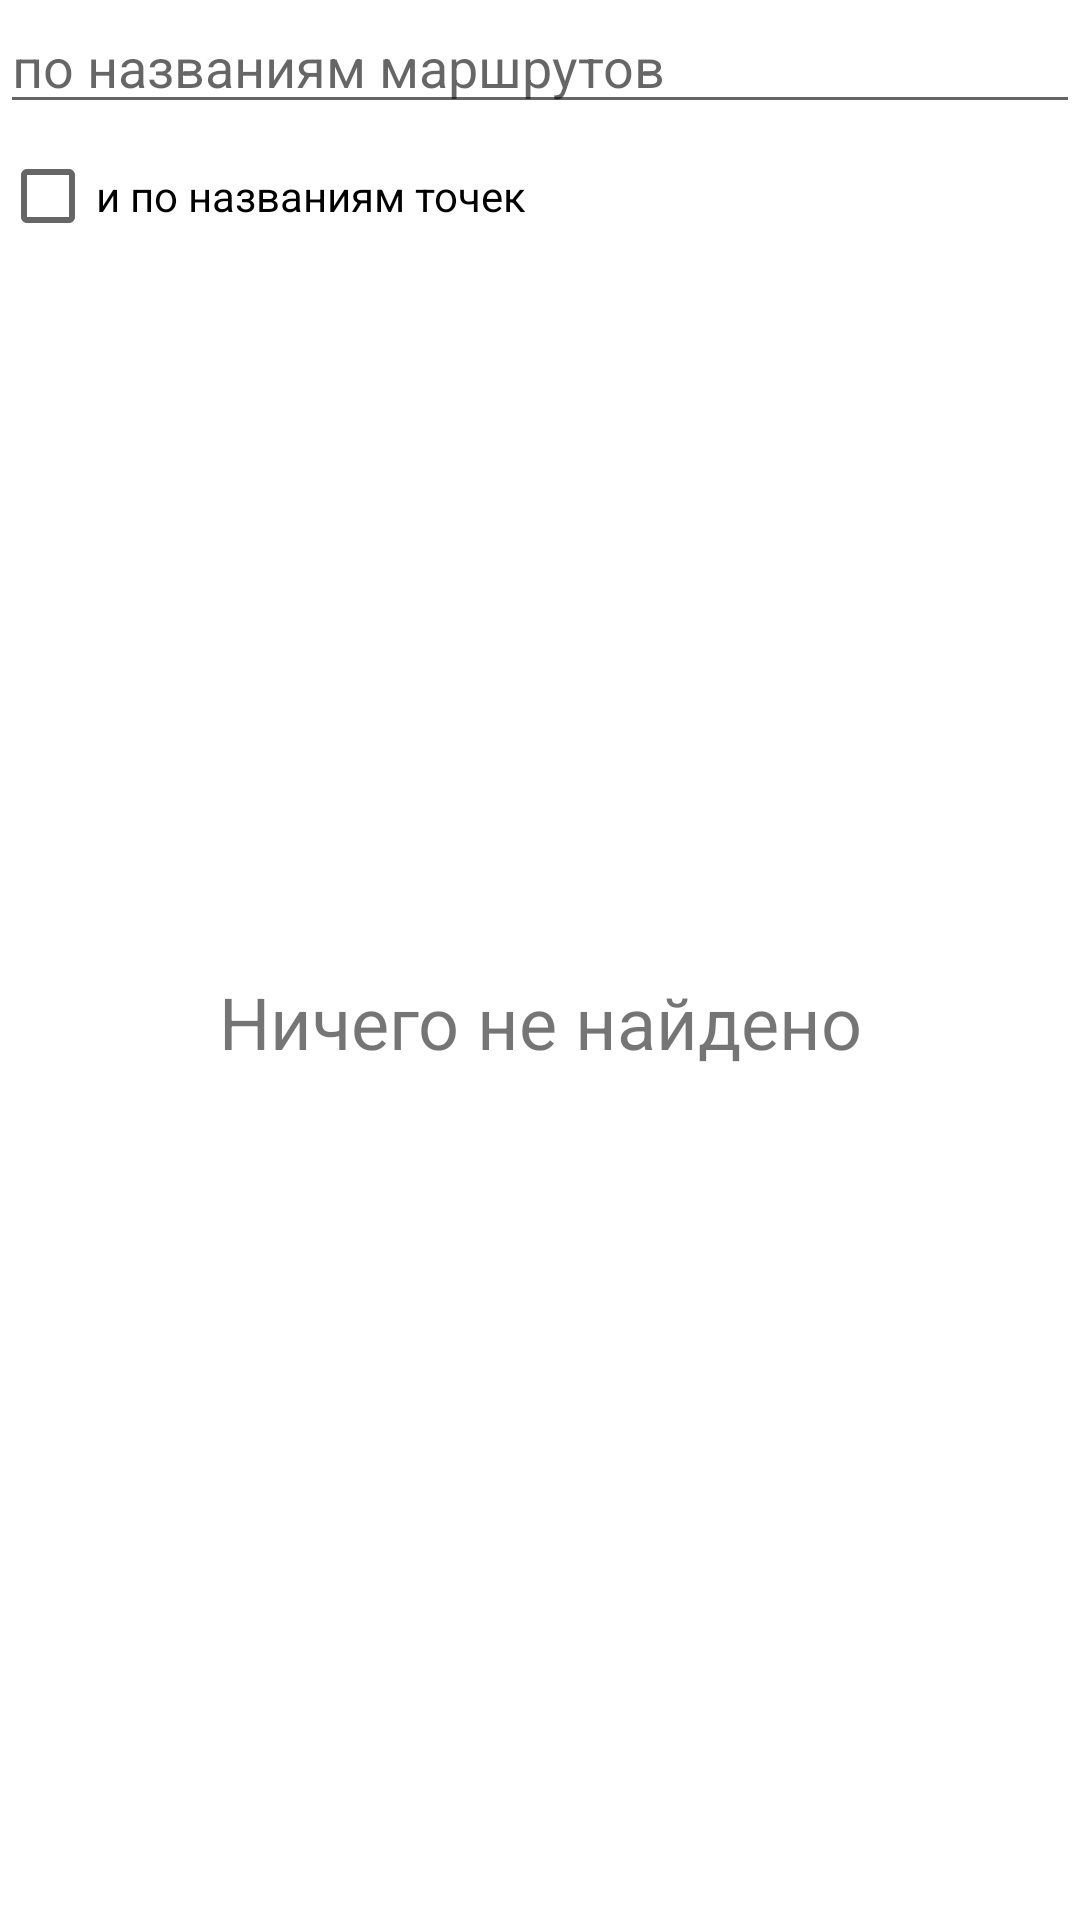

Produce the Android XML layout that renders to this screen, including the resource entries it uses.
<!-- AndroidManifest.xml: application theme Theme.TourRoutesSaratovRegion -->
<!-- res/layout/fragment_route_search.xml -->
<?xml version="1.0" encoding="utf-8"?>
<layout xmlns:android="http://schemas.android.com/apk/res/android"
    xmlns:app="http://schemas.android.com/apk/res-auto"
    xmlns:tools="http://schemas.android.com/tools">

    <androidx.constraintlayout.widget.ConstraintLayout
        android:layout_width="match_parent"
        android:layout_height="match_parent"
        android:layout_margin="16dp">

        <EditText
            android:id="@+id/routeSearch"
            android:layout_width="match_parent"
            android:layout_height="wrap_content"
            android:hint="по названиям маршрутов"
            app:layout_constraintBottom_toTopOf="@id/isSearchByRoutePoints"
            app:layout_constraintLeft_toLeftOf="parent"
            app:layout_constraintRight_toRightOf="parent"
            app:layout_constraintTop_toTopOf="parent" />

        <CheckBox
            android:id="@+id/isSearchByRoutePoints"
            android:layout_width="match_parent"
            android:layout_height="wrap_content"
            android:text="и по названиям точек"
            app:layout_constraintBottom_toTopOf="@id/routeList"
            app:layout_constraintLeft_toRightOf="parent"
            app:layout_constraintRight_toLeftOf="parent"
            app:layout_constraintTop_toBottomOf="@id/routeSearch" />


        <androidx.recyclerview.widget.RecyclerView
            android:id="@+id/routeList"
            android:layout_width="match_parent"
            android:layout_height="0dp"
            app:layout_constraintBottom_toBottomOf="parent"
            app:layout_constraintLeft_toLeftOf="parent"
            app:layout_constraintRight_toRightOf="parent"
            app:layout_constraintTop_toBottomOf="@id/isSearchByRoutePoints"
            tools:listitem="@layout/list_item_route" />

        <TextView
            android:id="@+id/nothingFound"
            android:layout_width="match_parent"
            android:layout_height="0dp"
            android:gravity="center"
            android:text="Ничего не найдено"
            android:textSize="24sp"
            app:layout_constraintBottom_toBottomOf="parent"
            app:layout_constraintLeft_toLeftOf="parent"
            app:layout_constraintRight_toRightOf="parent"
            app:layout_constraintTop_toBottomOf="@id/routeSearch" />

    </androidx.constraintlayout.widget.ConstraintLayout>

</layout>
<!-- res/layout/list_item_route.xml (included above) -->
<?xml version="1.0" encoding="utf-8"?>
<layout xmlns:android="http://schemas.android.com/apk/res/android"
    xmlns:tools="http://schemas.android.com/tools">

    <data>

        <variable
            name="viewModel"
            type="com.sosnowskydevelop.saratovregiontouristroutes.viewmodels.RouteListItemViewModel" />
    </data>

    <TextView
        android:id="@+id/routeName"
        android:layout_width="match_parent"
        android:layout_height="wrap_content"
        android:layout_marginLeft="10dp"
        android:layout_marginTop="7dp"
        android:layout_marginRight="10dp"
        android:layout_marginBottom="7dp"
        android:background="@drawable/list_item_shape"
        android:elevation="5dp"
        android:gravity="center_horizontal"
        android:paddingLeft="5dp"
        android:paddingTop="5dp"
        android:paddingRight="5dp"
        android:paddingBottom="5dp"
        android:text="@{viewModel.routeName}"
        android:textSize="16sp"
        tools:text="Название туристического маршрута" />

</layout>
<!-- resources referenced by this layout -->
<resources>
  <style name="Theme.TourRoutesSaratovRegion" parent="Theme.MaterialComponents.DayNight.DarkActionBar">
          
          <item name="colorPrimary">@color/primary</item>
          <item name="colorPrimaryVariant">@color/primary</item>
          <item name="colorOnPrimary">@color/white</item>
          
          <item name="colorSecondary">@color/teal_200</item>
          <item name="colorSecondaryVariant">@color/teal_700</item>
          <item name="colorOnSecondary">@color/black</item>
          
          <item name="android:statusBarColor" tools:targetApi="l">?attr/colorPrimaryVariant</item>
          
      </style>
  <color name="primary">#FF76977F</color>
  <color name="white">#FFFFFFFF</color>
  <color name="teal_200">#FF03DAC5</color>
  <color name="teal_700">#FF018786</color>
  <color name="black">#FF000000</color>
</resources>
